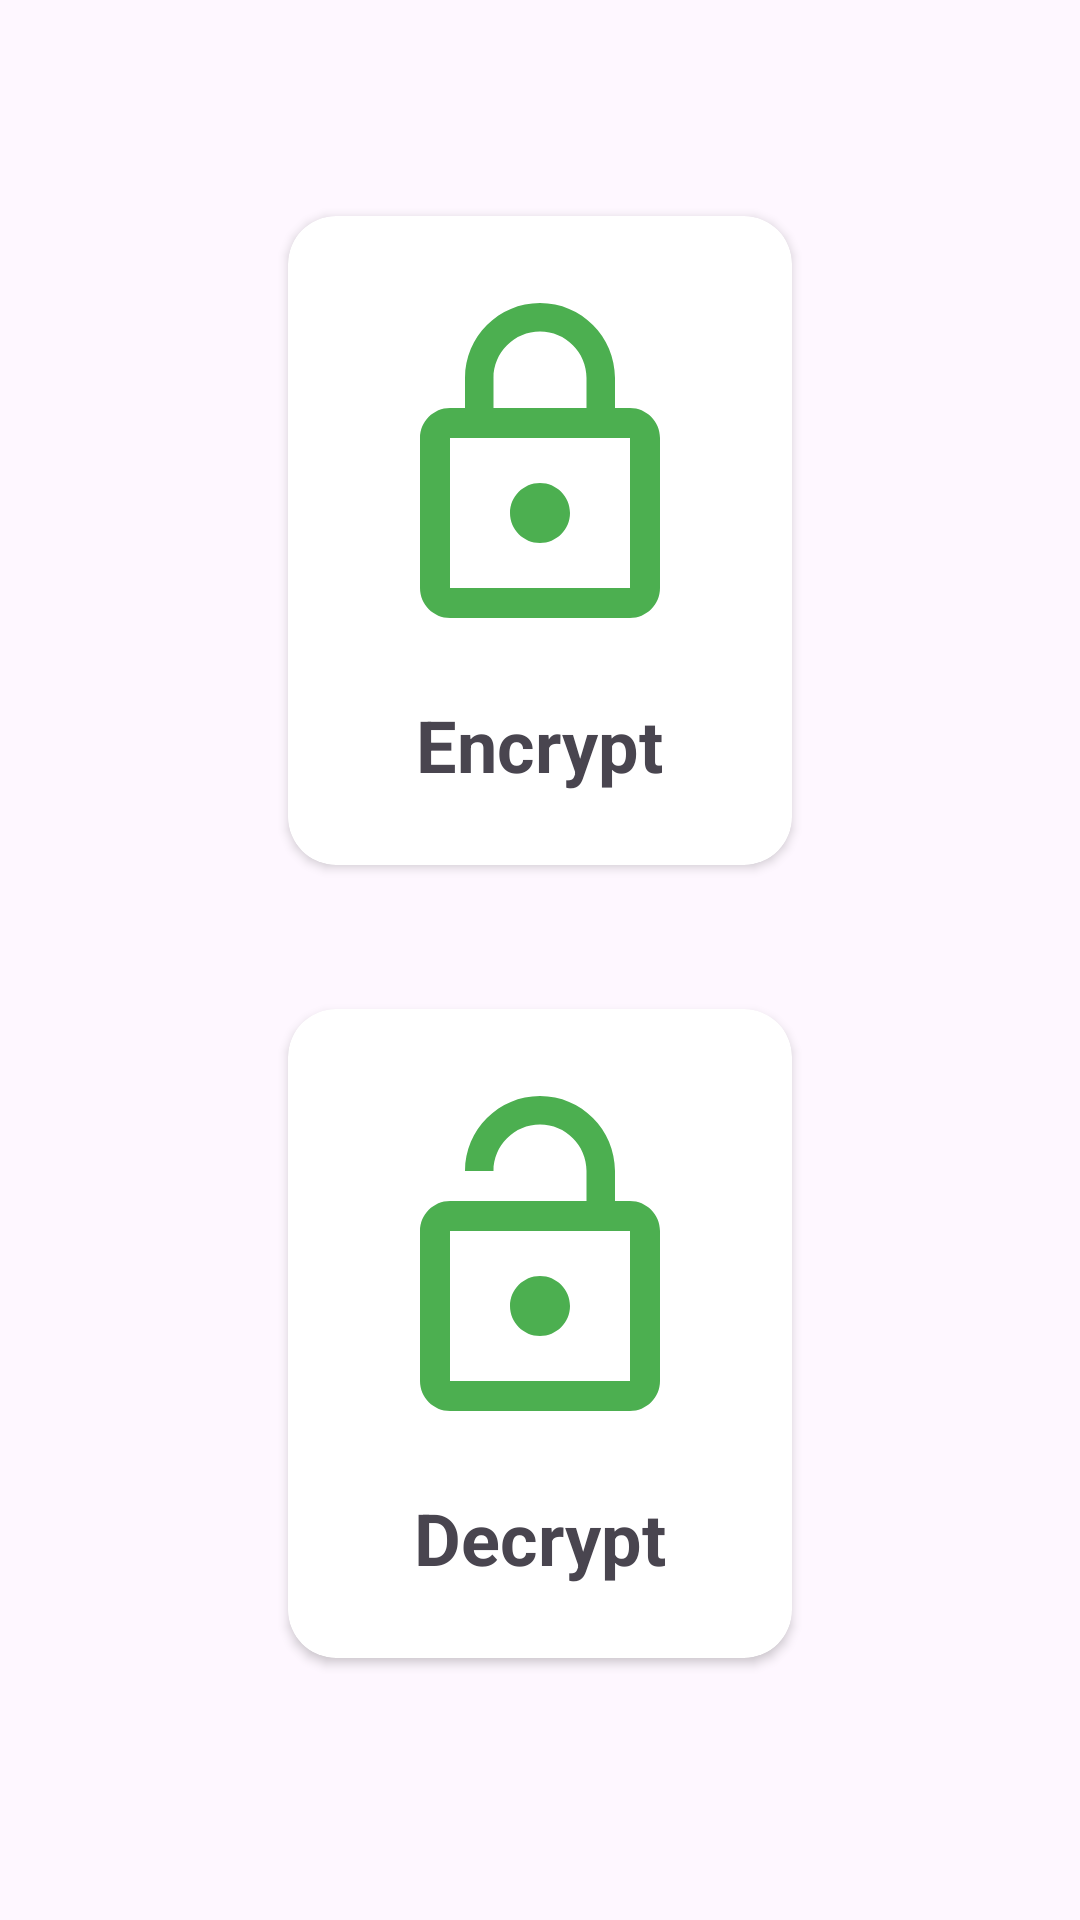

Produce the Android XML layout that renders to this screen, including the resource entries it uses.
<!-- AndroidManifest.xml: application theme Theme.Stegonest -->
<!-- res/layout/activity_main.xml -->
<?xml version="1.0" encoding="utf-8"?>
<androidx.constraintlayout.widget.ConstraintLayout xmlns:android="http://schemas.android.com/apk/res/android"
    xmlns:app="http://schemas.android.com/apk/res-auto"
    xmlns:tools="http://schemas.android.com/tools"
    xmlns:card_view="http://schemas.android.com/apk/res-auto"
    android:id="@+id/main"
    android:layout_width="match_parent"
    android:layout_height="match_parent"
    tools:context=".MainActivity">

    <androidx.cardview.widget.CardView
        android:id="@+id/card_encrypt"
        android:layout_width="wrap_content"
        android:layout_height="wrap_content"
        android:layout_marginTop="72dp"
        android:layout_gravity="center"
        card_view:cardCornerRadius="16dp"
        app:layout_constraintEnd_toEndOf="parent"
        app:layout_constraintStart_toStartOf="parent"
        app:layout_constraintTop_toTopOf="parent">

        <LinearLayout
            android:layout_width="wrap_content"
            android:layout_height="wrap_content"
            android:gravity="center"
            android:padding="24dp"
            android:orientation="vertical">

            <ImageView
                android:id="@+id/iv_encrypt"
                android:layout_width="120dp"
                android:layout_height="120dp"
                app:srcCompat="@drawable/baseline_lock_outline_24" />

            <TextView
                android:id="@+id/tv_encrypt"
                android:layout_width="wrap_content"
                android:layout_height="wrap_content"
                android:layout_marginTop="16dp"
                android:text="@string/encrypt"
                android:textSize="24sp"
                android:textStyle="bold" />
        </LinearLayout>
    </androidx.cardview.widget.CardView>

    <androidx.cardview.widget.CardView
        android:id="@+id/card_decrypt"
        android:layout_width="wrap_content"
        android:layout_height="wrap_content"
        android:layout_marginTop="48dp"
        android:layout_gravity="center"
        card_view:cardCornerRadius="16dp"
        app:layout_constraintEnd_toEndOf="parent"
        app:layout_constraintStart_toStartOf="parent"
        app:layout_constraintTop_toBottomOf="@id/card_encrypt">

        <LinearLayout
            android:layout_width="wrap_content"
            android:layout_height="wrap_content"
            android:gravity="center"
            android:padding="24dp"
            android:orientation="vertical">

            <ImageView
                android:id="@+id/iv_decrypt"
                android:layout_width="120dp"
                android:layout_height="120dp"
                app:srcCompat="@drawable/baseline_lock_open_24" />

            <TextView
                android:id="@+id/tv_decrypt"
                android:layout_width="wrap_content"
                android:layout_height="wrap_content"
                android:layout_marginTop="16dp"
                android:text="@string/decrypt"
                android:textSize="24sp"
                android:textStyle="bold" />
        </LinearLayout>
    </androidx.cardview.widget.CardView>

</androidx.constraintlayout.widget.ConstraintLayout>
<!-- resources referenced by this layout -->
<resources>
  <!-- drawable baseline_lock_open_24 (drawable) -->
  <vector xmlns:android="http://schemas.android.com/apk/res/android" android:height="24dp" android:tint="#4CAF50" android:viewportHeight="24" android:viewportWidth="24" android:width="24dp">
        
      <path android:fillColor="@android:color/white" android:pathData="M12,17c1.1,0 2,-0.9 2,-2s-0.9,-2 -2,-2 -2,0.9 -2,2 0.9,2 2,2zM18,8h-1L17,6c0,-2.76 -2.24,-5 -5,-5S7,3.24 7,6h1.9c0,-1.71 1.39,-3.1 3.1,-3.1 1.71,0 3.1,1.39 3.1,3.1v2L6,8c-1.1,0 -2,0.9 -2,2v10c0,1.1 0.9,2 2,2h12c1.1,0 2,-0.9 2,-2L20,10c0,-1.1 -0.9,-2 -2,-2zM18,20L6,20L6,10h12v10z"/>
      
  </vector>
  <!-- drawable baseline_lock_outline_24 (drawable) -->
  <vector xmlns:android="http://schemas.android.com/apk/res/android" android:height="24dp" android:tint="#4CAF50" android:viewportHeight="24" android:viewportWidth="24" android:width="24dp">
        
      <path android:fillColor="@android:color/white" android:pathData="M12,17c1.1,0 2,-0.9 2,-2s-0.9,-2 -2,-2s-2,0.9 -2,2S10.9,17 12,17zM18,8h-1V6c0,-2.76 -2.24,-5 -5,-5S7,3.24 7,6v2H6c-1.1,0 -2,0.9 -2,2v10c0,1.1 0.9,2 2,2h12c1.1,0 2,-0.9 2,-2V10C20,8.9 19.1,8 18,8zM8.9,6c0,-1.71 1.39,-3.1 3.1,-3.1s3.1,1.39 3.1,3.1v2H8.9V6zM18,20H6V10h12V20z"/>
      
  </vector>
  <string name="decrypt">Decrypt</string>
  <string name="encrypt">Encrypt</string>
  <style name="Theme.Stegonest" parent="Base.Theme.Stegonest" />
  <style name="Base.Theme.Stegonest" parent="Theme.Material3.DayNight.NoActionBar">
          
          
      </style>
</resources>
